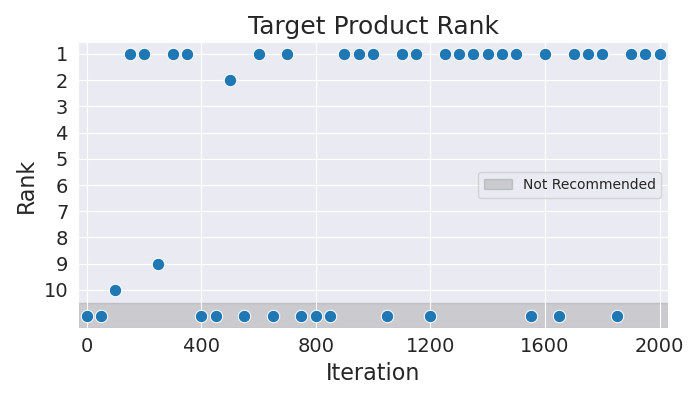

Source data for this figure (header and first rows):
Iteration, Rank
0, 11
50, 11
100, 10
150, 1
200, 1
250, 9
300, 1
350, 1
400, 11
450, 11
500, 2
550, 11
600, 1
650, 11
700, 1
750, 11
800, 11
850, 11
900, 1
950, 1
1000, 1
1050, 11
1100, 1
1150, 1
1200, 11
1250, 1
1300, 1
1350, 1
1400, 1
1450, 1
1500, 1
1550, 11
1600, 1
1650, 11
1700, 1
1750, 1
1800, 1
1850, 11
1900, 1
1950, 1
2000, 1
